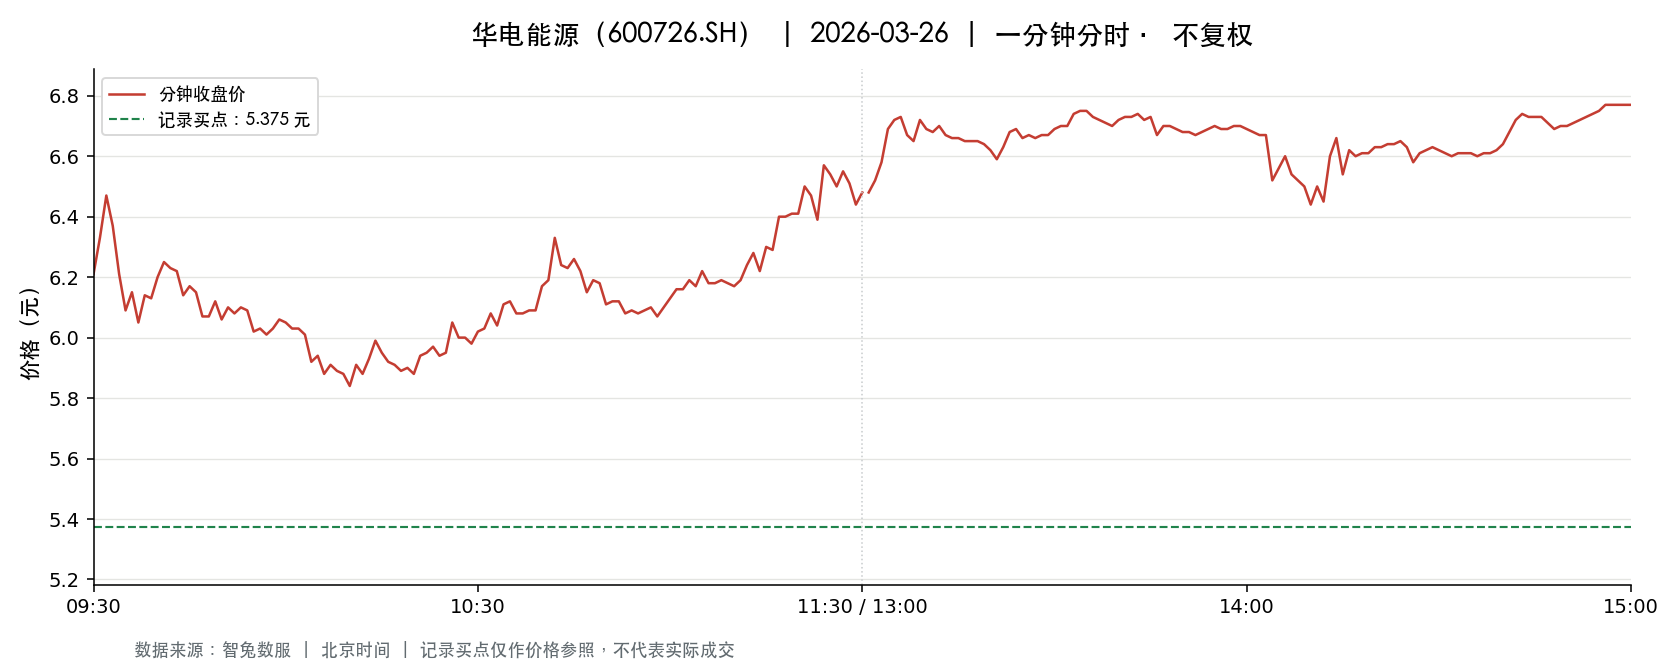

Source data for this figure (header and first rows):
t, o, h, l, c, v, a, pc, sf
2026-03-26 09:30:00, 6.21, 6.21, 6.21, 6.21, 162464, 100890144, 6.15, 0.0
2026-03-26 09:31:00, 6.24, 6.34, 6.2, 6.33, 324474, 202709606, 6.21, 0.0
2026-03-26 09:32:00, 6.38, 6.5, 6.36, 6.47, 249462, 160148128, 6.33, 0.0
2026-03-26 09:33:00, 6.45, 6.45, 6.31, 6.37, 143923, 91696080, 6.47, 0.0
2026-03-26 09:34:00, 6.35, 6.39, 6.21, 6.21, 179124, 113338264, 6.37, 0.0
2026-03-26 09:35:00, 6.21, 6.21, 6.0, 6.09, 291143, 178918387, 6.21, 0.0
2026-03-26 09:36:00, 6.04, 6.15, 6.01, 6.15, 168808, 101970236, 6.09, 0.0
2026-03-26 09:37:00, 6.15, 6.18, 6.05, 6.05, 99216, 60896426, 6.15, 0.0
2026-03-26 09:38:00, 6.03, 6.17, 6.0, 6.14, 93571, 56830337, 6.05, 0.0
2026-03-26 09:39:00, 6.14, 6.15, 6.12, 6.13, 44205, 27136616, 6.14, 0.0
2026-03-26 09:40:00, 6.13, 6.25, 6.13, 6.2, 124188, 77094763, 6.13, 0.0
2026-03-26 09:41:00, 6.19, 6.25, 6.17, 6.25, 46310, 28756184, 6.2, 0.0
2026-03-26 09:42:00, 6.26, 6.3, 6.21, 6.23, 73284, 45851407, 6.25, 0.0
2026-03-26 09:43:00, 6.24, 6.28, 6.21, 6.22, 58097, 36228229, 6.23, 0.0
2026-03-26 09:44:00, 6.21, 6.21, 6.14, 6.14, 58944, 36416297, 6.22, 0.0
2026-03-26 09:45:00, 6.14, 6.17, 6.11, 6.17, 33937, 20816373, 6.14, 0.0
2026-03-26 09:46:00, 6.16, 6.18, 6.15, 6.15, 34857, 21469898, 6.17, 0.0
2026-03-26 09:47:00, 6.15, 6.15, 6.07, 6.07, 41540, 25346071, 6.15, 0.0
2026-03-26 09:48:00, 6.06, 6.07, 6.0, 6.07, 71429, 43046199, 6.07, 0.0
2026-03-26 09:49:00, 6.07, 6.12, 6.07, 6.12, 22578, 13759374, 6.07, 0.0
2026-03-26 09:50:00, 6.12, 6.13, 6.06, 6.06, 21775, 13255048, 6.12, 0.0
2026-03-26 09:51:00, 6.07, 6.11, 6.07, 6.1, 29207, 17767124, 6.06, 0.0
2026-03-26 09:52:00, 6.1, 6.11, 6.07, 6.08, 17318, 10549449, 6.1, 0.0
2026-03-26 09:53:00, 6.08, 6.1, 6.06, 6.1, 31246, 18986504, 6.08, 0.0
2026-03-26 09:54:00, 6.08, 6.11, 6.08, 6.09, 10751, 6547494, 6.1, 0.0
2026-03-26 09:55:00, 6.08, 6.08, 6.01, 6.02, 41109, 24821292, 6.09, 0.0
2026-03-26 09:56:00, 6.04, 6.06, 6.03, 6.03, 22577, 13635403, 6.02, 0.0
2026-03-26 09:57:00, 6.04, 6.04, 6.01, 6.01, 37138, 22367655, 6.03, 0.0
2026-03-26 09:58:00, 6.01, 6.03, 6.01, 6.03, 28983, 17439040, 6.01, 0.0
2026-03-26 09:59:00, 6.04, 6.06, 6.04, 6.06, 13586, 8212899, 6.03, 0.0
2026-03-26 10:00:00, 6.06, 6.06, 6.05, 6.05, 13500, 8171166, 6.06, 0.0
2026-03-26 10:01:00, 6.05, 6.05, 6.02, 6.03, 14065, 8490578, 6.05, 0.0
2026-03-26 10:02:00, 6.02, 6.03, 6.01, 6.03, 24499, 14741479, 6.03, 0.0
2026-03-26 10:03:00, 6.02, 6.03, 6.01, 6.01, 16684, 10034216, 6.03, 0.0
2026-03-26 10:04:00, 6.01, 6.01, 5.9, 5.92, 129360, 77167860, 6.01, 0.0
2026-03-26 10:05:00, 5.93, 5.99, 5.93, 5.94, 27207, 16218791, 5.92, 0.0
2026-03-26 10:06:00, 5.93, 5.94, 5.88, 5.88, 54386, 32139513, 5.94, 0.0
2026-03-26 10:07:00, 5.88, 5.96, 5.88, 5.91, 46160, 27285255, 5.88, 0.0
2026-03-26 10:08:00, 5.91, 5.93, 5.89, 5.89, 16770, 9906427, 5.91, 0.0
2026-03-26 10:09:00, 5.89, 5.9, 5.88, 5.88, 30461, 17935764, 5.89, 0.0
2026-03-26 10:10:00, 5.89, 5.89, 5.83, 5.84, 36392, 21331568, 5.88, 0.0
2026-03-26 10:11:00, 5.83, 5.91, 5.82, 5.91, 51023, 29848394, 5.84, 0.0
2026-03-26 10:12:00, 5.91, 5.91, 5.87, 5.88, 17829, 10496855, 5.91, 0.0
2026-03-26 10:13:00, 5.88, 5.93, 5.88, 5.93, 17106, 10094718, 5.88, 0.0
2026-03-26 10:14:00, 5.94, 5.99, 5.94, 5.99, 30719, 18314323, 5.93, 0.0
2026-03-26 10:15:00, 5.97, 5.97, 5.93, 5.95, 16178, 9615000, 5.99, 0.0
2026-03-26 10:16:00, 5.94, 5.94, 5.89, 5.92, 17543, 10364513, 5.95, 0.0
2026-03-26 10:17:00, 5.91, 5.92, 5.9, 5.91, 16620, 9819285, 5.92, 0.0
2026-03-26 10:18:00, 5.91, 5.91, 5.89, 5.89, 11929, 7041147, 5.91, 0.0
2026-03-26 10:19:00, 5.89, 5.91, 5.89, 5.9, 12930, 7623261, 5.89, 0.0
2026-03-26 10:20:00, 5.9, 5.9, 5.88, 5.88, 10336, 6089314, 5.9, 0.0
2026-03-26 10:21:00, 5.9, 5.94, 5.9, 5.94, 15569, 9200116, 5.88, 0.0
2026-03-26 10:22:00, 5.94, 5.95, 5.92, 5.95, 8609, 5111371, 5.94, 0.0
2026-03-26 10:23:00, 5.94, 5.98, 5.94, 5.97, 12407, 7395384, 5.95, 0.0
2026-03-26 10:24:00, 5.97, 5.97, 5.93, 5.94, 9733, 5794321, 5.97, 0.0
2026-03-26 10:25:00, 5.93, 5.95, 5.93, 5.95, 7779, 4623591, 5.94, 0.0
2026-03-26 10:26:00, 5.95, 6.05, 5.95, 6.05, 15257, 9158545, 5.95, 0.0
2026-03-26 10:27:00, 6.05, 6.05, 5.99, 6.0, 14682, 8828341, 6.05, 0.0
2026-03-26 10:28:00, 6.0, 6.02, 5.99, 6.0, 10797, 6481792, 6.0, 0.0
2026-03-26 10:29:00, 6.0, 6.0, 5.98, 5.98, 9088, 5443746, 6.0, 0.0
... 181 more rows
